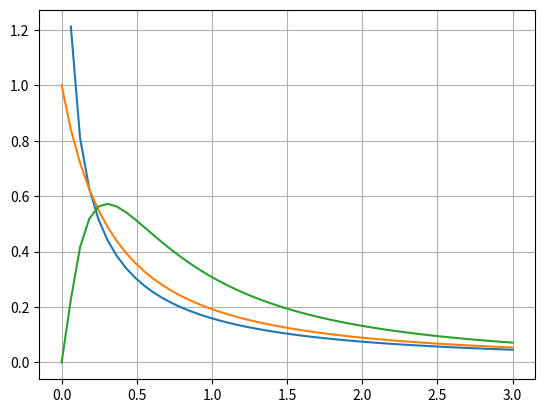

Here is the Python script that generated this plot:
# -*- coding:utf-8 -*-

import numpy as np
from scipy.stats import f
import matplotlib.pyplot as plt

def draw_graph(dfn, dfd):
    rv = f(dfn, dfd)
    x = np.linspace(0, np.minimum(rv.dist.b, 3))
    plt.plot(x, rv.pdf(x))

draw_graph(1, 1)
draw_graph(2, 1)
draw_graph(5, 2)

plt.grid(True)
plt.show()
plt.savefig('image.png')
